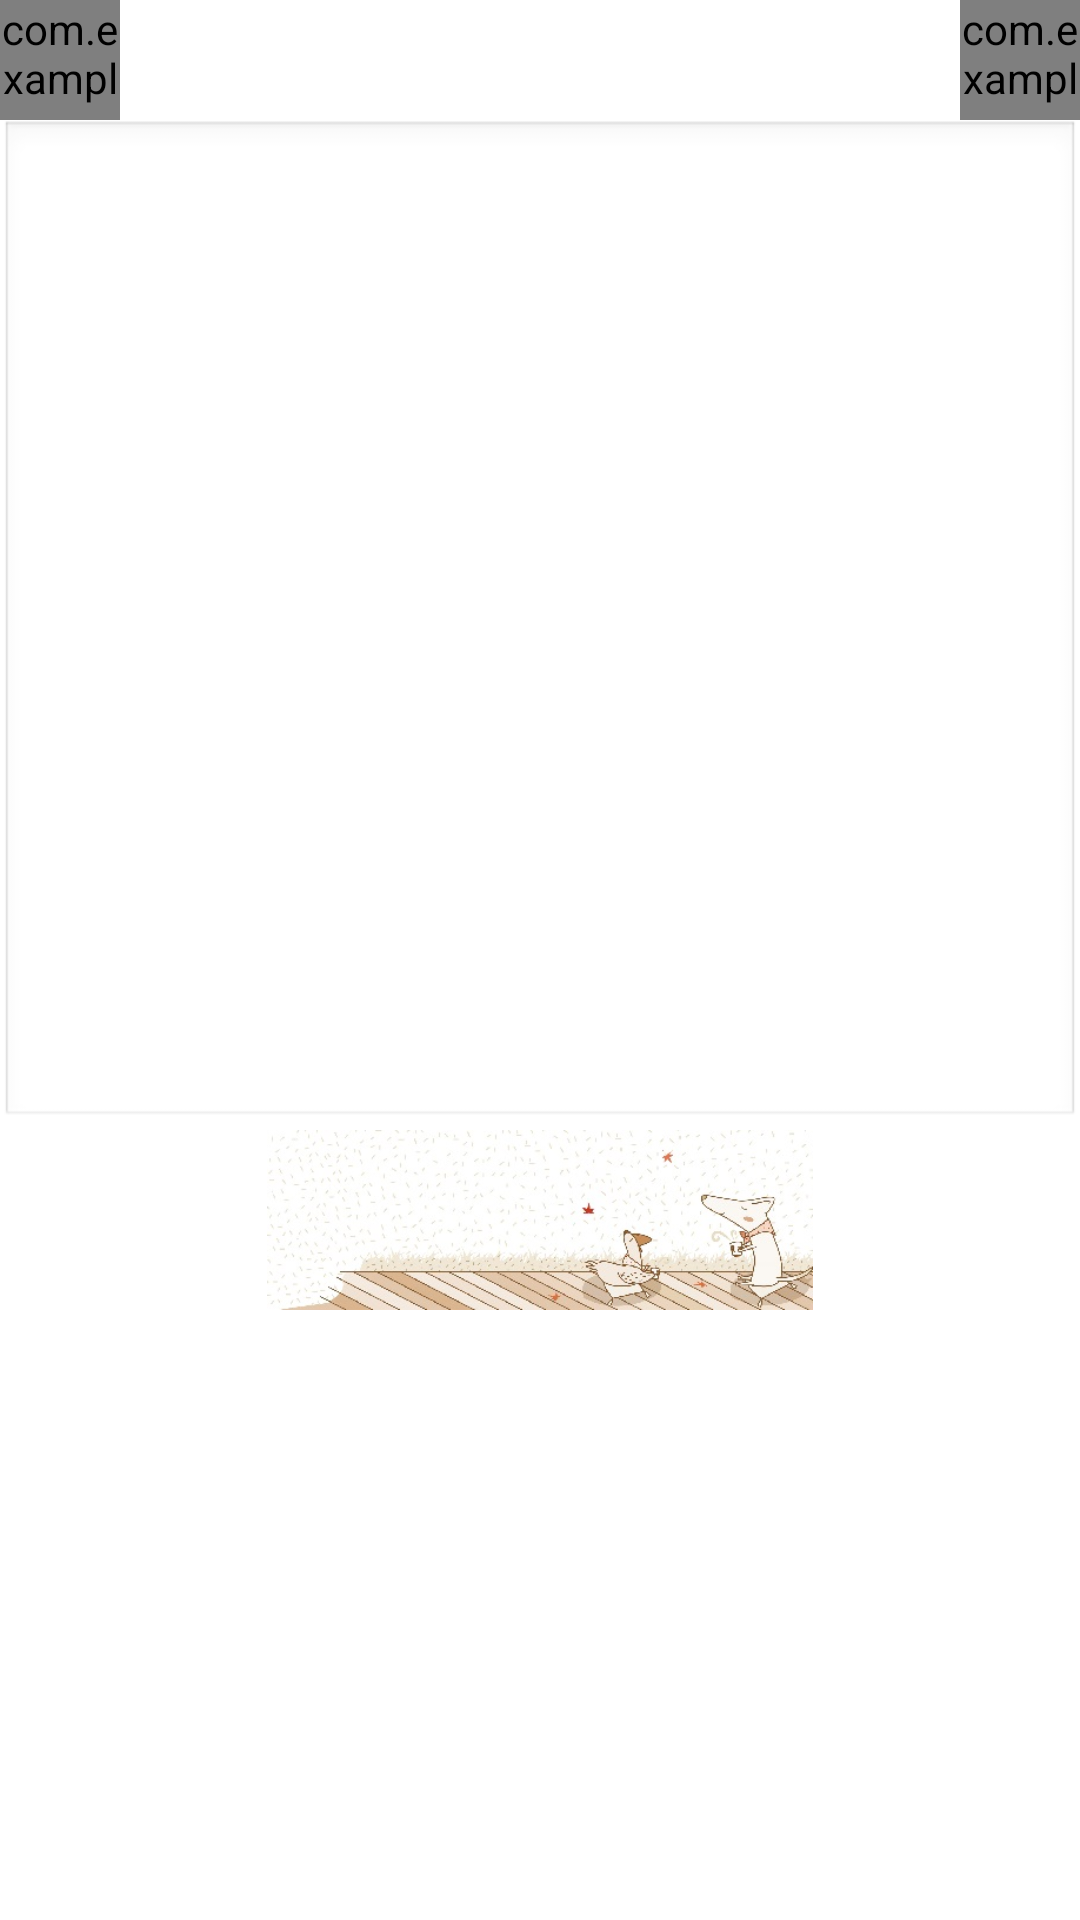

Layout XML and referenced resources for this Android screen:
<!-- AndroidManifest.xml: application theme AppTheme -->
<!-- res/layout/public_behavior.xml -->
<?xml version="1.0" encoding="utf-8"?>
<LinearLayout xmlns:android="http://schemas.android.com/apk/res/android"
    android:layout_width="match_parent"
    android:layout_height="match_parent"
    android:orientation="vertical" >
    
    <RelativeLayout 
        android:layout_width="match_parent"
        android:layout_height="wrap_content"
        android:orientation="horizontal">
         <com.example.maopao.cla.CircleImageView 
            android:layout_width="40dp"
            android:layout_height="40dp"
            android:layout_alignParentLeft="true"
            android:src="@drawable/back"
            android:id="@+id/back"/>
         <com.example.maopao.cla.CircleImageView 
            android:layout_width="40dp"
            android:layout_height="40dp"
            android:layout_alignParentRight="true"
            android:src="@drawable/send"
            android:id="@+id/send"/>
    </RelativeLayout>

    <EditText
        android:id="@+id/add_content"
        android:layout_width="fill_parent"
        android:layout_height="wrap_content"
        android:enabled="true"
        android:gravity="top"
        android:inputType="textMultiLine"
        android:minLines="15"
        android:maxLines="20"
        android:scrollbars="vertical" />
        
        <ImageView
            android:layout_width="fill_parent"
            android:layout_gravity="bottom"
            android:layout_height="60dp"
            android:layout_alignParentLeft="true"
            android:src="@drawable/background"/>
    
</LinearLayout>
<!-- resources referenced by this layout -->
<resources>
  <!-- drawable background: jpg bitmap (drawable-hdpi, 56380 bytes) -->
  <!-- drawable send: jpg bitmap (drawable-hdpi, 5148 bytes) -->
  <style name="AppTheme" parent="AppBaseTheme">
          
      </style>
  <style name="AppBaseTheme" parent="android:Theme.Light">
          
      </style>
</resources>
